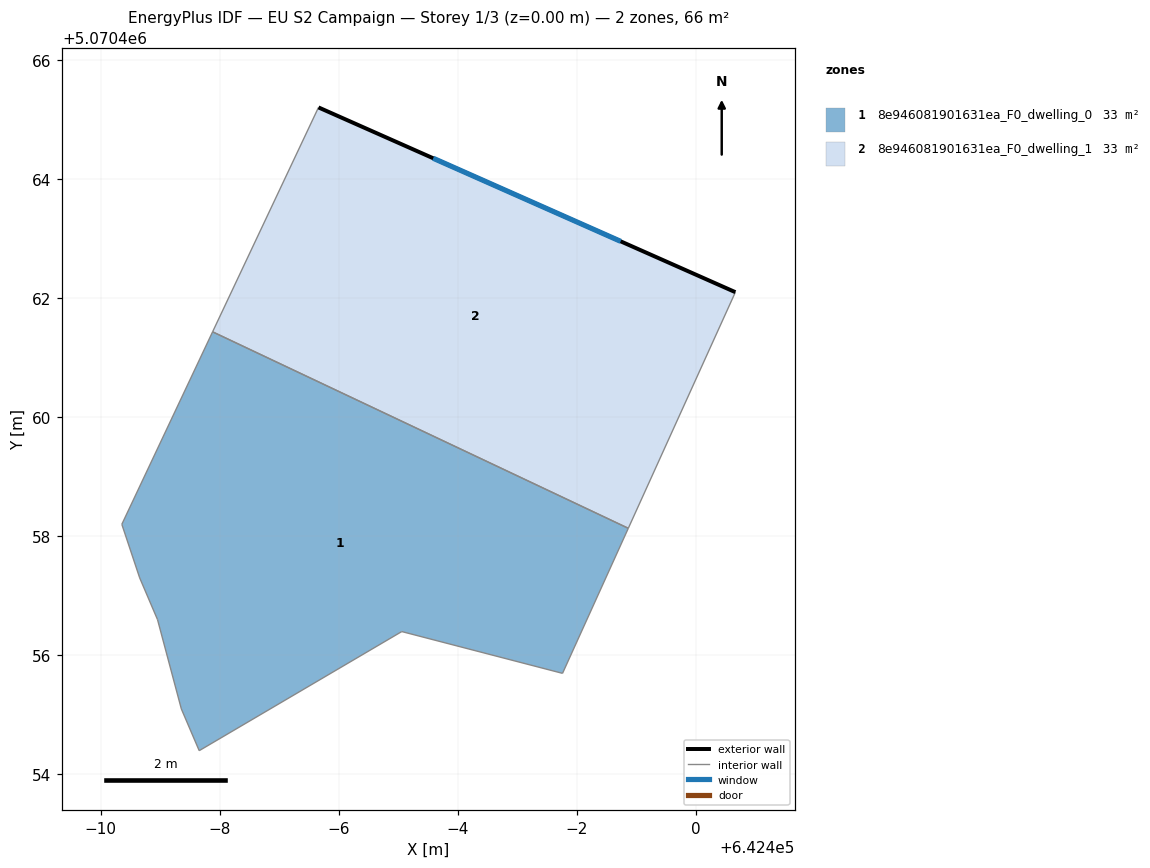
=== STOREY PLAN SPEC (per zone: floor XY polygon, exterior-wall plan segments, windows/doors) ===
zone 1: 8e946081901631ea_F0_dwelling_0  (32.8 m²)
  floor: (642398.87, 5070458.13) (642397.76, 5070455.70) (642395.06, 5070456.40) (642391.66, 5070454.40) (642391.36, 5070455.10) (642390.96, 5070456.60) (642390.66, 5070457.30) (642390.36, 5070458.20) (642391.88, 5070461.43)
  interior walls: 9
zone 2: 8e946081901631ea_F0_dwelling_1  (32.8 m²)
  floor: (642400.67, 5070462.10) (642398.87, 5070458.13) (642391.88, 5070461.43) (642393.66, 5070465.20)
  exterior wall: (642400.67, 5070462.10) – (642393.66, 5070465.20)  [7.7 m]
    window: (642398.74, 5070462.95) – (642395.59, 5070464.35)  [4.6 m²]
  interior walls: 3

=== DERIVED (storey summary) ===
Building: EU S2 Campaign
Storey: 1 of 3  (floor level z = 0.00 m)
Storey gross floor area: 65.6 m²
Zones on this storey: 2
  - 8e946081901631ea_F0_dwelling_0: floor 32.8 m²
  - 8e946081901631ea_F0_dwelling_1: floor 32.8 m²; exterior wall 7.7 m (23.0 m²); 1 window(s) 4.6 m²; WWR 20.2%
Zone adjacency (shared interzone walls):
  - 8e946081901631ea_F0_dwelling_0 ↔ 8e946081901631ea_F0_dwelling_1